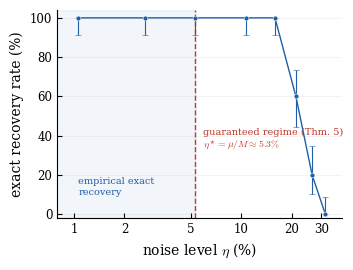

Generate this figure with matplotlib: (Note: this script raises an exception after producing the figure.)
""" Figure Exp 2 (validation du Theoreme 5 -- robustesse au bruit) : axe
X = bruit reel eta (%), ligne = seuil theorique eta<=mu/M, pour UNE
cible concrete fixee (n=4, cible=[1,2,3,4], a=1.0 b=0.3 c=1.0 d=0.1).

Version "papier" complete suite a une revue : intervalles de confiance
binomiaux (Wilson, 95%), seuil clarifie (regime garanti, pas transition
exacte), legende/polices allegees, axe en %, zone garantie neutre.
"""

import math

import matplotlib
matplotlib.use("Agg")
matplotlib.rcParams.update({
    "font.family": "serif",
    "mathtext.fontset": "cm",
    "font.size": 9,
    "axes.labelsize": 10,
    "xtick.labelsize": 8.5,
    "ytick.labelsize": 8.5,
    "legend.fontsize": 8,
    "axes.linewidth": 0.8,
    "xtick.direction": "in",
    "ytick.direction": "in",
    "legend.frameon": False,
})
import matplotlib.pyplot as plt
from matplotlib.ticker import FixedLocator, ScalarFormatter, NullFormatter


def wilson_ci(k, n, z=1.96):
    """Intervalle de confiance binomial de Wilson (95% par defaut)."""
    if n == 0:
        return 0.0, 0.0, 0.0
    phat = k / n
    denom = 1 + z**2 / n
    centre = (phat + z**2 / (2 * n)) / denom
    marge = (z / denom) * math.sqrt(phat * (1 - phat) / n + z**2 / (4 * n**2))
    return phat, max(0.0, centre - marge), min(1.0, centre + marge)


eta_max = 0.05288
etas = [0.01058, 0.02644, 0.05288, 0.10577, 0.15865, 0.21154, 0.26442, 0.31731]
n_essais = 40
k_succes = [40, 40, 40, 40, 40, 24, 8, 0]

etas_pct = [e * 100 for e in etas]
eta_max_pct = eta_max * 100

taux, bas, haut = [], [], []
for k in k_succes:
    phat, lo, hi = wilson_ci(k, n_essais)
    taux.append(100 * phat)
    bas.append(100 * (phat - lo))
    haut.append(100 * (hi - phat))

BLUE = "#1f5fa8"
RED = "#c0392b"
ZONE = "#4d78ad"

fig, ax = plt.subplots(figsize=(3.5, 2.6))

ax.axvspan(etas_pct[0] * 0.6, eta_max_pct, color=ZONE, alpha=0.07, zorder=0)
ax.axvline(eta_max_pct, color=RED, linestyle="--", linewidth=1.0, zorder=2)
ax.text(eta_max_pct * 1.12, 38, r"guaranteed regime (Thm. 5)"
        "\n" r"$\eta^\star=\mu/M\approx%.1f\%%$" % eta_max_pct,
        color=RED, fontsize=7, va="center", ha="left")

ax.errorbar(etas_pct, taux, yerr=[bas, haut], fmt="o-", color=BLUE,
            markersize=3.5, linewidth=1.0, markeredgecolor="white",
            markeredgewidth=0.4, capsize=2, elinewidth=0.8, zorder=3)
ax.text(etas_pct[0], 14, "empirical exact\nrecovery", color=BLUE,
        fontsize=7, va="center", ha="left")

ax.set_xscale("log")
ticks_pct = [1, 2, 5, 10, 20, 30]
ax.xaxis.set_major_locator(FixedLocator(ticks_pct))
ax.xaxis.set_major_formatter(ScalarFormatter())
ax.xaxis.set_minor_locator(FixedLocator([]))
ax.xaxis.set_minor_formatter(NullFormatter())

ax.set_xlabel(r"noise level $\eta$ (%)")
ax.set_ylabel("exact recovery rate (%)")
ax.set_xlim(etas_pct[0] * 0.75, etas_pct[-1] * 1.25)
ax.set_ylim(-2, 104)
ax.set_yticks([0, 20, 40, 60, 80, 100])
ax.grid(True, which="major", axis="y", alpha=0.2, linewidth=0.5)
ax.spines["top"].set_visible(False)
ax.spines["right"].set_visible(False)

fig.tight_layout(pad=0.4)
fig.savefig("figures/succes_vs_eta_reel_n4.pdf", bbox_inches="tight")
fig.savefig("figures/succes_vs_eta_reel_n4.png", dpi=300, bbox_inches="tight")
print("-> figures/succes_vs_eta_reel_n4.pdf")
